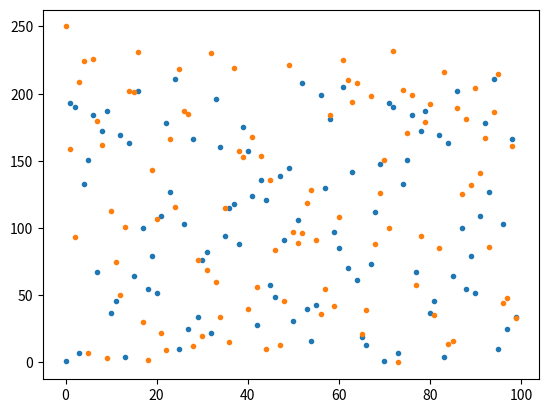

The matplotlib source for this figure:
# -*- coding: utf-8 -*-
"""
Created on Fri Jun  5 16:22:59 2020

@author: Himanshu Tyagi
"""
import numpy as np
"""for Repeatiation of seed"""
n=100; a=203; c= 203; X0=1; m=213
seed1= X0
rand1=np.zeros(n)
rand1[0]=X0
for i in range(1,n):
        rand1[i]=((a*rand1[i-1]+c)%m)
import matplotlib.pyplot as plt
x= np.arange(n)
plt.plot(x, rand1, '.')

"""for not Repeatiation of seed"""
n=100; a=203; c= 203; X1=250; m=233
seed2= X1
rand2=np.zeros(n)
rand2[0]=X1
for i in range(1,n):
        rand2[i]=((a*rand2[i-1]+c)%m)
import matplotlib.pyplot as plt
plt.plot(x, rand2, '.')
location1= np.where(rand1==seed1)
print('Location of seed in 1=',location1)
location2= np.where(rand2==seed2)
print('Location of seed in 2=',location2)
